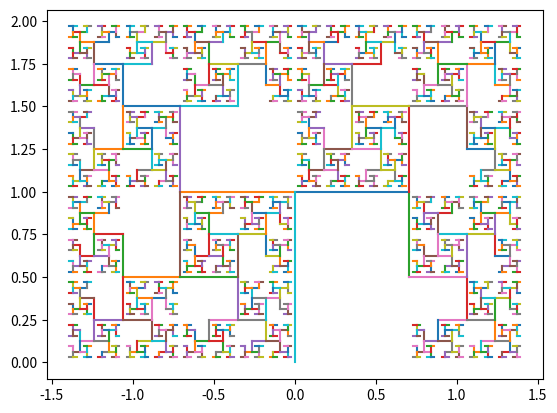

Write the Python code that produced this figure.
# [redacted]
# [redacted]
# Ithaca College Summer Scholars Program
import itertools
import matplotlib.pyplot as plt
import math

"""
This function generates a list of all possible L‐tuples of elements from list, named alphabet.
"""


def make_tuples(alphabet, L):
    all_tuples = []
    for i in range(L):
        one_size_tuple = list(itertools.product(alphabet, repeat=i+1))
        for j in range(len(one_size_tuple)):
            all_tuples.append(one_size_tuple[j])
    return all_tuples


"""
This function creates  a pruned list of all tuples with a given alphabet, up to a given length L, 
that do not contain the forbidden substring
currently, this function makes a list of all possible combinations, stored as lists of strings
"""


def make_pruned_list(alphabet, L, forbidden):
    all_tuples = make_tuples(alphabet, L)
    all_tuples_strings = []
    pruned_tuples_strings = []
    pruned_tuples_as_lists = []
    forbidden_str = str(forbidden)
    # converts all tuples to strings
    for i in range(len(all_tuples)):
        single_tuple_string = ''.join(map(str, all_tuples[i]))
        all_tuples_strings.append(single_tuple_string)

    # removes all tuples/strings with the forbidden sequence
    for i in range(len(all_tuples_strings)):
        if forbidden_str not in all_tuples_strings[i]:
            pruned_tuples_strings.append(all_tuples_strings[i])

    # converts all strings to tuples
    for i in range(len(pruned_tuples_strings)):
        single_tuple_list = list(pruned_tuples_strings[i])
        pruned_tuples_as_lists.append(single_tuple_list)
    return pruned_tuples_as_lists


"""
this function returns the x,y position of a unique fractal address given the angle, ratio, and address
"""


def get_x_y_position(theta, r, fractal_address, alphabet):
    x_position = 0
    y_position = 1
    num_squared = 1
    d = 0
    for i in range(len(fractal_address)):

        ratio = r**num_squared
        if fractal_address[i] == alphabet[0]:
            d += 1
            x_position += ratio * math.sin(theta * d)
        else:
            d -= 1
            x_position += ratio * math.sin( theta * d)
        y_position += ratio * math.cos(theta * d)
        num_squared += 1

    return x_position, y_position

"""
This function draws the line leading to the point described in the fractal address, given the angle, ratio, and address
"""


def draw_root_line(theta, r, fractal_address, alphabet):
    x_tip, y_tip = get_x_y_position(theta, r, fractal_address, alphabet)
    root_list_size = len(fractal_address)-1
    x_root, y_root = get_x_y_position(theta, r, fractal_address[:root_list_size], alphabet)
    return x_root, x_tip, y_root, y_tip


"""
This function creates pruned fractal trees with two branches with a given angle, ratio,
number of iterations, and forbidden sequence.

This does this with the following steps:
    -Create all combinations of lists from size 1 to the given size with a given two character alphabet
    -Remove all combinations with the forbidden sequence
    -For each combination, generate the two points that create the line leading up to that point
        -This is done by finding the coordinate for the combination, as well as the coordinate
            for the combination without the last element, and drawing a line between the two coordinates
    This draws the tree
    
    To draw the canopy, we display all of the coordinate points that have the maximum size. 
"""


def generate_two_branch_fractal_tree(alphabet, forbidden, size, theta, r):

    allowed_addresses = make_pruned_list(alphabet, size, forbidden)
    for i in range(len(allowed_addresses)):
        x1, x2, y1, y2 = draw_root_line(theta, r, allowed_addresses[i], alphabet)
        plt.plot([x1, x2], [y1, y2])
        # plt.plot(x2, y2, "ro")
    plt.plot([0, 0], [1, 0])
    plt.show()


"""
This function does the same thing as the previous function, except only returns the fractal (tips of the tree)
"""


def generate_two_branch_fractal_tips(alphabet, forbidden, size, theta, r):
    allowed_addresses = make_pruned_list(alphabet, size, forbidden)
    for i in range(len(allowed_addresses)):
        if len(allowed_addresses[i]) == size:
            x1, x2, y1, y2 = draw_root_line(theta, r, allowed_addresses[i], alphabet)
            plt.plot(x2, y2, ",k")
    plt.show()


def main():
    alphabet = ['1', '2']
    forbidden = 111
    size = 11
    theta = math.pi / 2
    r = .707
    generate_two_branch_fractal_tips(alphabet, forbidden, size, theta, r)
    generate_two_branch_fractal_tree(alphabet, forbidden, size, theta, r)


main()